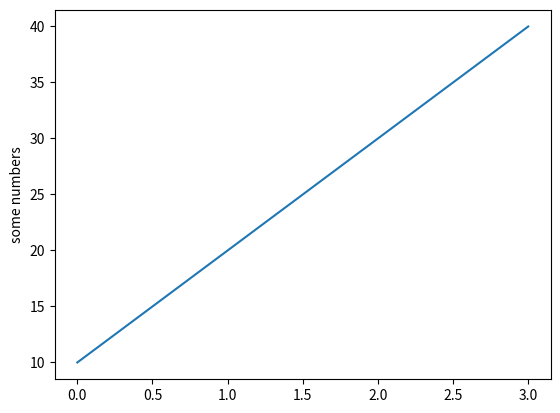

Write Python code to recreate this figure.
import matplotlib.pyplot as plt
# 如果只有一個參數，會視為y軸
plt.plot([10, 20, 30, 40])
plt.ylabel('some numbers')
plt.show()